Dataset: fp2 (GitHub, KeshavRathii/Tomato-leaf-disease-detection-using-ViT). Classes: tomato brown spots, tomato blight leaf, tomato healthy, tomato leaf yellow virus.

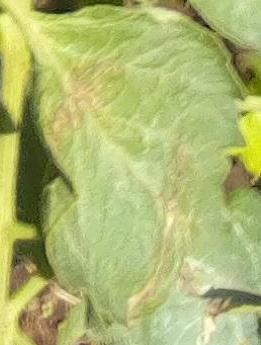
Label: tomato healthy

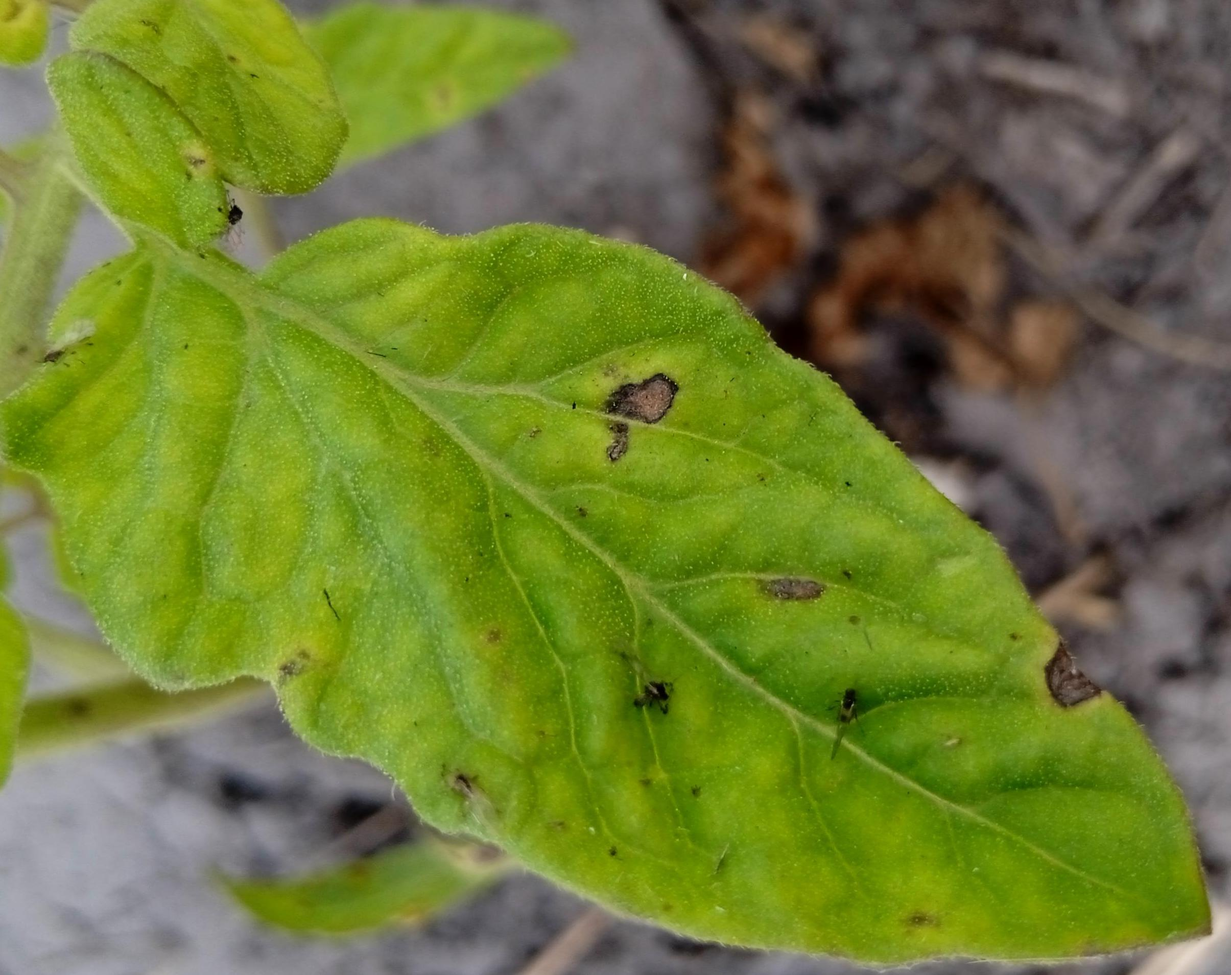
Label: tomato brown spots

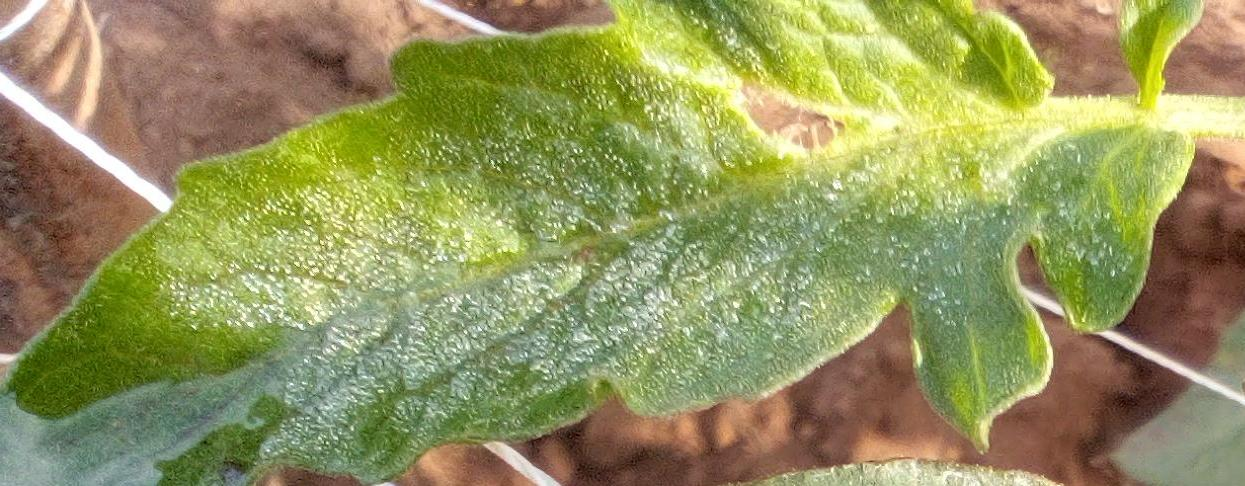
Label: tomato healthy

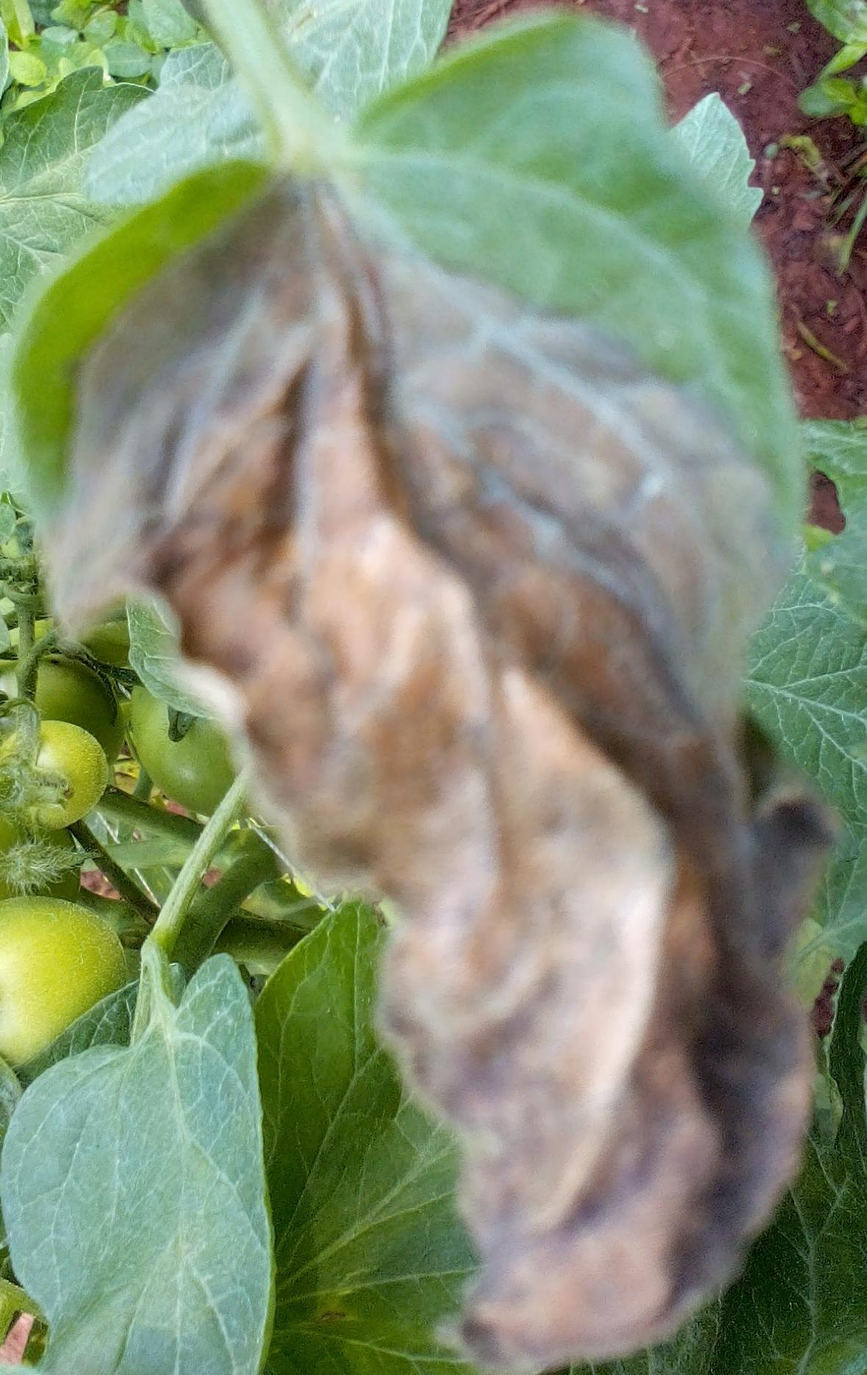
Label: tomato blight leaf

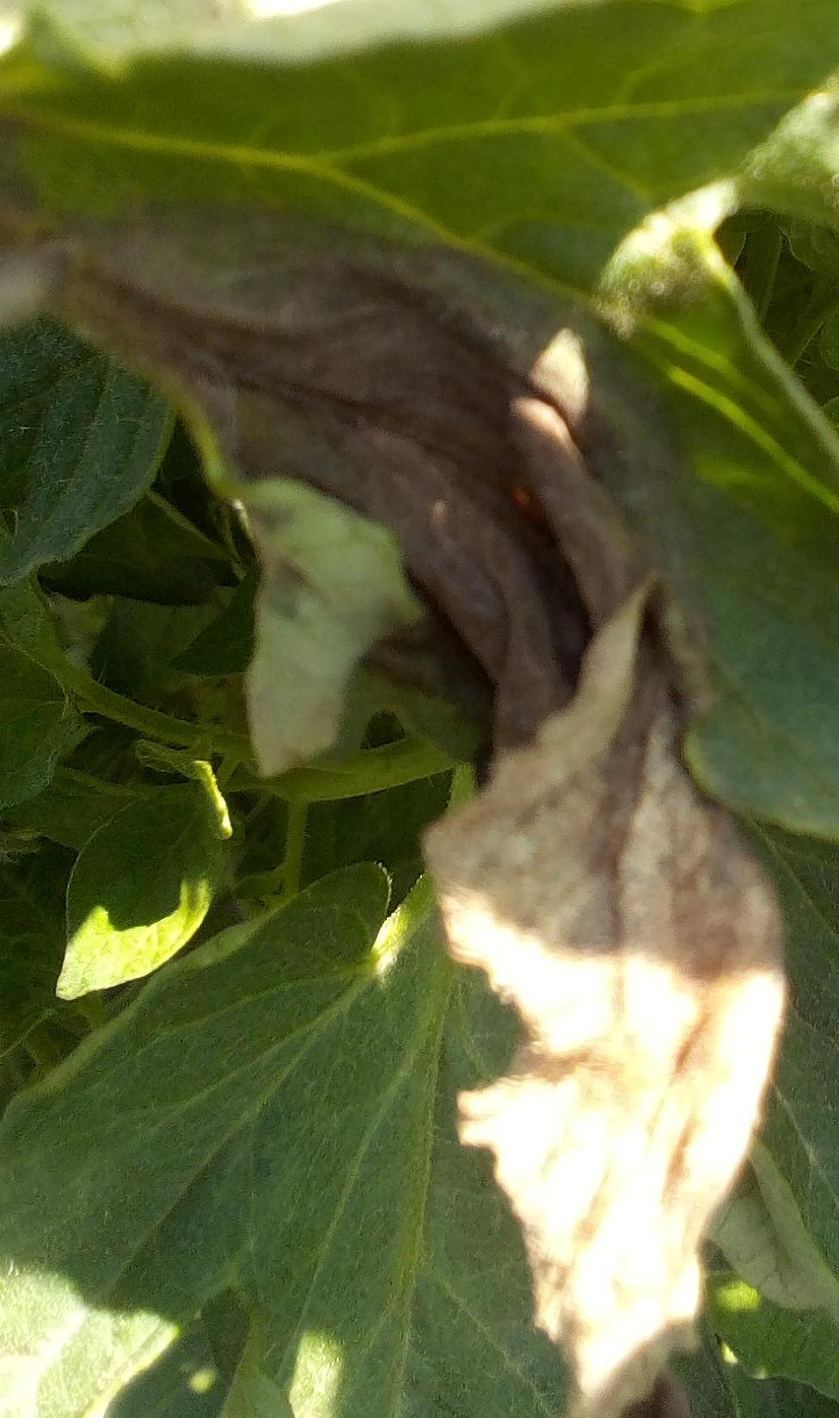
Label: tomato blight leaf

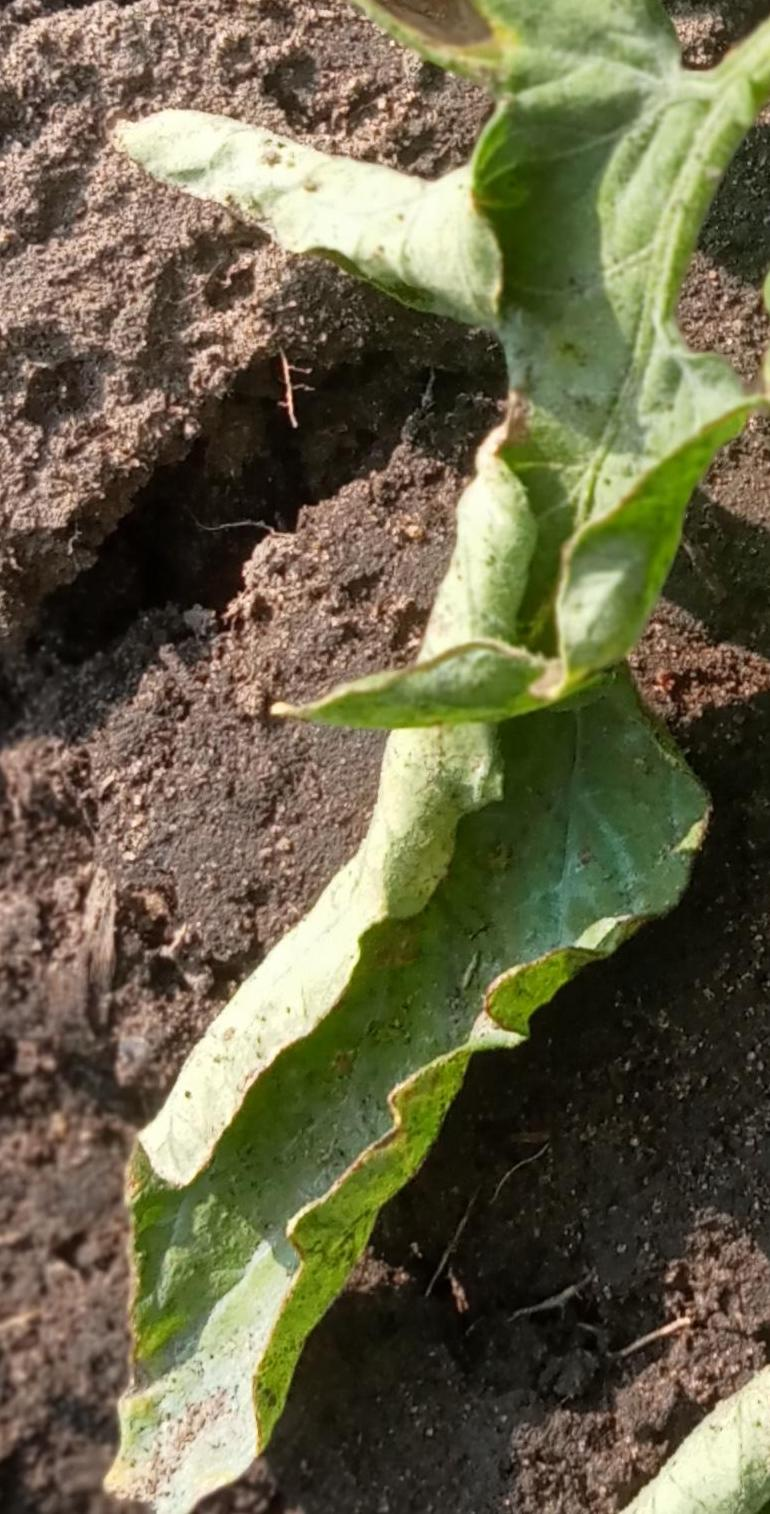
Label: tomato leaf yellow virus
